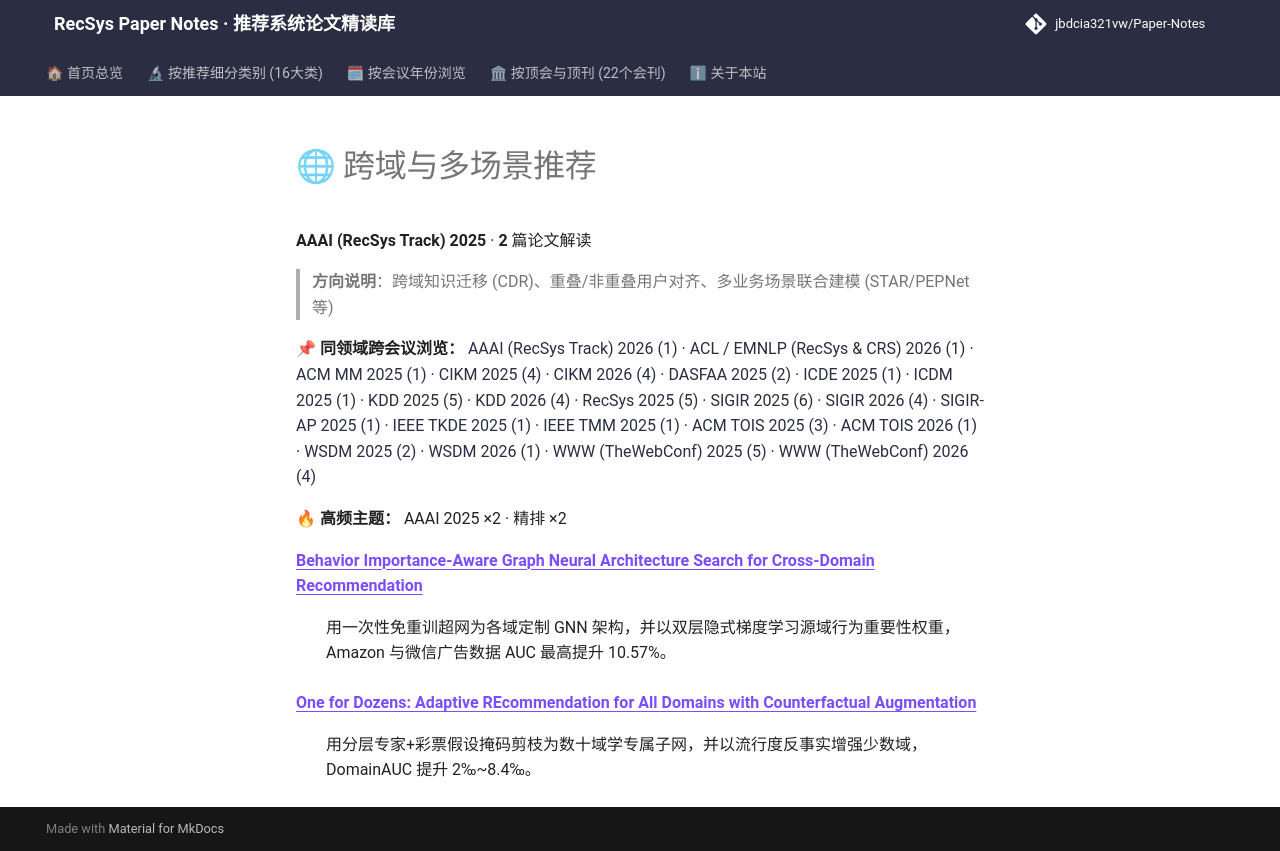

repository: jbdcia321vw/Paper-Notes · page: venues/AAAI/2025/cross_domain_multi_scenario/index.html · generator: mkdocs

# 🌐 跨域与多场景推荐

**AAAI (RecSys Track) 2025** · **2** 篇论文解读

> **方向说明**：跨域知识迁移 (CDR)、重叠/非重叠用户对齐、多业务场景联合建模 (STAR/PEPNet 等)

📌 **同领域跨会议浏览：** [AAAI (RecSys Track) 2026 (1)](../../2026/cross_domain_multi_scenario/) · [ACL / EMNLP (RecSys & CRS) 2026 (1)](../../../ACL_EMNLP/2026/cross_domain_multi_scenario/) · [ACM MM 2025 (1)](../../../ACM_MM/2025/cross_domain_multi_scenario/) · [CIKM 2025 (4)](../../../CIKM/2025/cross_domain_multi_scenario/) · [CIKM 2026 (4)](../../../CIKM/2026/cross_domain_multi_scenario/) · [DASFAA 2025 (2)](../../../DASFAA/2025/cross_domain_multi_scenario/) · [ICDE 2025 (1)](../../../ICDE/2025/cross_domain_multi_scenario/) · [ICDM 2025 (1)](../../../ICDM/2025/cross_domain_multi_scenario/) · [KDD 2025 (5)](../../../KDD/2025/cross_domain_multi_scenario/) · [KDD 2026 (4)](../../../KDD/2026/cross_domain_multi_scenario/) · [RecSys 2025 (5)](../../../RecSys/2025/cross_domain_multi_scenario/) · [SIGIR 2025 (6)](../../../SIGIR/2025/cross_domain_multi_scenario/) · [SIGIR 2026 (4)](../../../SIGIR/2026/cross_domain_multi_scenario/) · [SIGIR-AP 2025 (1)](../../../SIGIR-AP/2025/cross_domain_multi_scenario/) · [IEEE TKDE 2025 (1)](../../../TKDE/2025/cross_domain_multi_scenario/) · [IEEE TMM 2025 (1)](../../../TMM/2025/cross_domain_multi_scenario/) · [ACM TOIS 2025 (3)](../../../TOIS/2025/cross_domain_multi_scenario/) · [ACM TOIS 2026 (1)](../../../TOIS/2026/cross_domain_multi_scenario/) · [WSDM 2025 (2)](../../../WSDM/2025/cross_domain_multi_scenario/) · [WSDM 2026 (1)](../../../WSDM/2026/cross_domain_multi_scenario/) · [WWW (TheWebConf) 2025 (5)](../../../WWW/2025/cross_domain_multi_scenario/) · [WWW (TheWebConf) 2026 (4)](../../../WWW/2026/cross_domain_multi_scenario/)

🔥 **高频主题：** AAAI 2025 ×2 · 精排 ×2

<dl>
<dt><strong><a href="behavior_importance_aware_graph_neural_architecture_search_for_cross_domain/">Behavior Importance-Aware Graph Neural Architecture Search for Cross-Domain Recommendation</a></strong></dt>
<dd>
<p>用一次性免重训超网为各域定制 GNN 架构，并以双层隐式梯度学习源域行为重要性权重，Amazon 与微信广告数据 AUC 最高提升 10.57%。</p>
</dd>
<dt><strong><a href="one_for_dozens_adaptive_recommendation_for_all_domains_with_counterfactual_/">One for Dozens: Adaptive REcommendation for All Domains with Counterfactual Augmentation</a></strong></dt>
<dd>
<p>用分层专家+彩票假设掩码剪枝为数十域学专属子网，并以流行度反事实增强少数域，DomainAUC 提升 2‰~8.4‰。</p>
</dd>
</dl>
